pico-8 play session: mixed d-pad (fixed 12-tick cycle)

[t = 1 s] mixed d-pad (1.2s cycle ×~1): → ← ↑ ↓ + 🅾/❎ taps, ~1s
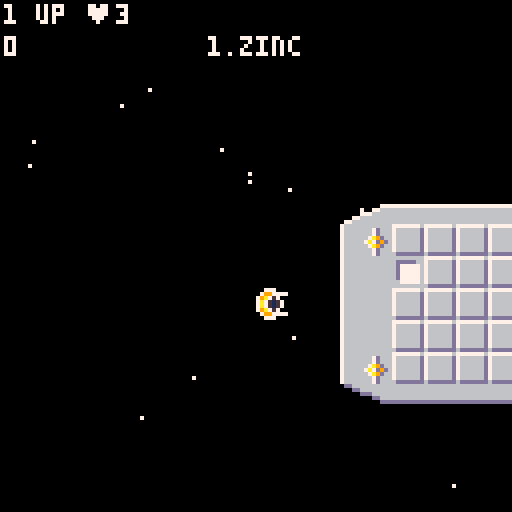
[t = 2 s] mixed d-pad (1.2s cycle ×~1): → ← ↑ ↓ + 🅾/❎ taps, ~2s
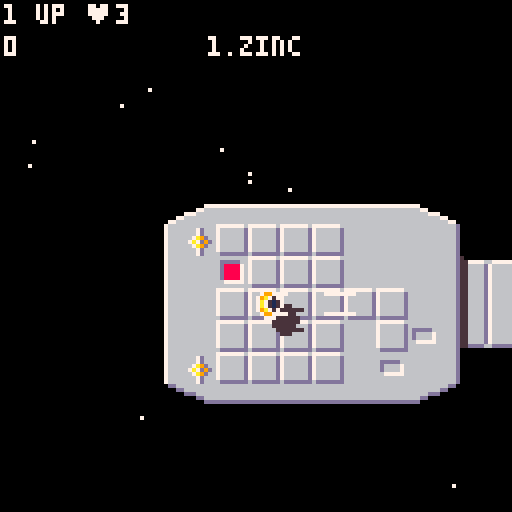
[t = 4 s] mixed d-pad (1.2s cycle ×~3): → ← ↑ ↓ + 🅾/❎ taps, ~4s
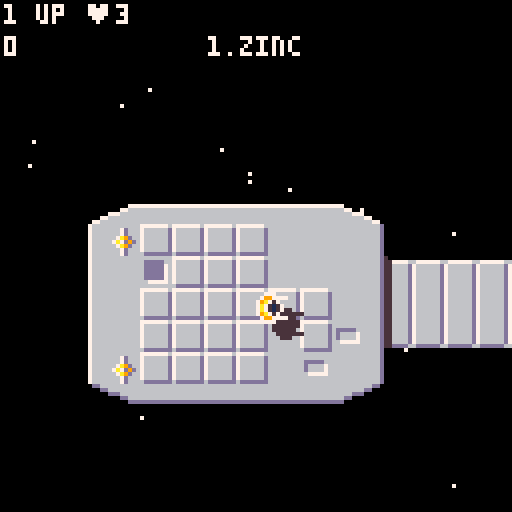
[t = 6 s] mixed d-pad (1.2s cycle ×~5): → ← ↑ ↓ + 🅾/❎ taps, ~6s
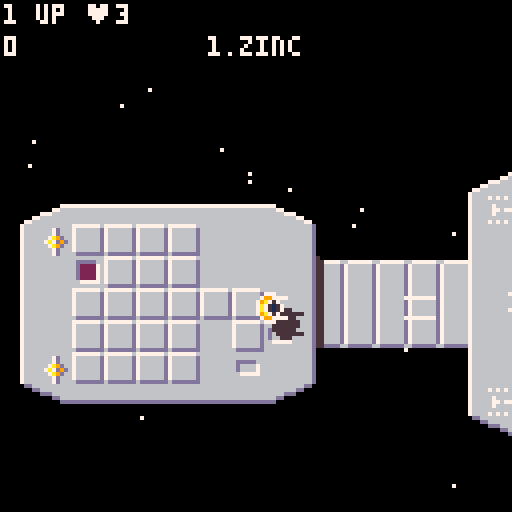
[t = 8 s] mixed d-pad (1.2s cycle ×~6): → ← ↑ ↓ + 🅾/❎ taps, ~8s
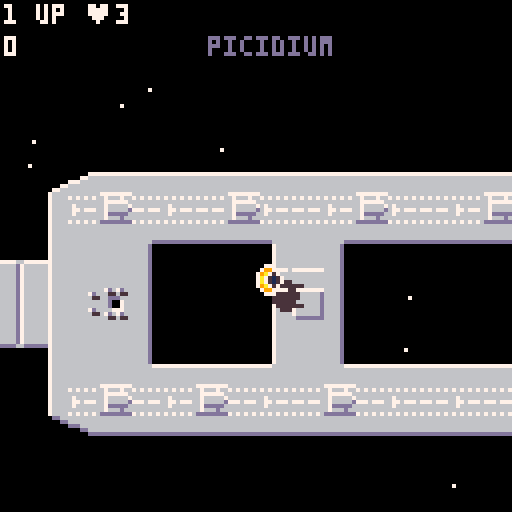

pico-8 cartridge
version 29
__lua__
dbg=false

--init

--todo: fix/setup points
-- some say.. 10 small surface
-- 25 large surface
-- 100 ship runway
-- 100-1000 fighter 
-- 100 wave ann bonus
-- 10,000 bonus manta

function _init()
	init_title()
	init_logo()
end

function init_title()
	init_manta()
	init_formations()
	init_fighters()
	init_levels()
	init_bullets()
	init_dreadnought()
	init_stars()

	cam_x=0
	title_drawn=false
	title_colrs={9,10,7}

	_update60=update_title
	_draw=draw_title
end

function init_ready()
	local t=time()
	roll_sp=1
	ready_time=t
	land_time=t
	fire_hold_time=t
	stop_time=t
	wave_time=t
	wave_wait=5
	wave_idx=1
	wave_fire_time=t
	wave_fire_wait=2
	num_runw_hits=0
	land_now=false
	fly_secs=30
	land_colr=6
	update_map(level)

	_update60=update_ready
	_draw=draw_ready
end

function init_bonus()
	medi_time=time()
	wave_idx=0
	
	_update60=update_bonus
	_draw=draw_bonus
end

function init_destroy_dreadnought()
	medi_time=time()
	wave_idx=0
	
	_update60=update_destroy_dreadnought
	_draw=draw_destroy_dreadnought
end

function init_game()
	reset_manta()

	_update60=update_game
	_draw=draw_game
end

function init_stars()
	stars={}
	for i=0,20 do
		local s={
			x=rnd(128),
			y=rnd(128)-20,
			c=7
		}
		add(stars,s)
	end
end

function init_manta()
	manta={
		sp=1,
		x=64,
		y=32,
		h=4,
		flp_h=false,
		flp_v=false,
		dx=2,
		dy=0,
		anim_time=time(),
		turning=false,
		destroyed=false,
		coll_y_min=0,
		coll_y_max=7,
		points=0,
		lives=3,
		fireballs={},
		landing
	}
	dx_inc=1
	dx_max=2
	sp_roll_90=10
	sp_level=1
	sp_turn_end=12
	init_fireballs(50,
		manta.fireballs)
end

function init_fireballs(c,fireballs)
	for i=1,c do
		add(fireballs,{
			x=0,y=0,dx=0,dy=0,
			r=0,c=7,active=false
		})
	end
end

function init_bullets()
	bullets={}
	sp_bullet=13
	sp_bullet_narw=14
	sp_bullet_roll=15
	sp_bullet_fighter=121
end

function init_dreadnought()
	map_end=2164
	flg_map_obstacle=0
	flg_map_runway=6
	flg_map_run_fi=7
	sp_damage=103
	sp_damage_sm=119
	sp_run_fi=87
	sp_thing=21	
	fast_time=time()
	medi_time=time()
	slow_time=time()
	beacon_colr=8
	explosions={}
	obstacles={}
	obstacles[sp_run_fi]={
		points=500,
		sp_dmg=sp_damage,
		sfx=1,
		fireball_r=4
	}
	obstacles[sp_thing]={
		points=25,
		sp_dmg=sp_damage_sm,
		sfx=2,
		fireball_r=3
	}		
end

function init_formations()
	forms={}
	forms[1]={
		xd={12,6,12,6,0},
		y={10,20,30,40,50},
		move=move_left	
	}
	forms[2]={
		xd={0,10,20,30,40},
		y={55,55,55,55,55},
		move=move_left_loop
	}
	forms[3]={
		xd={-28,-21,-14,-7,0},
		y={33,33,33,33,33},
		move=move_right_splt 
	}
	forms[4]={
		xd={0,-9,-18,-27,-36},
		y={25,28,32,35,38},
		move=move_right_zip
	}
	forms[5]={
		xd={0,-12,-24,0,0},
		y={23,23,23,-1,-1},
		move=move_right_down
	}
	forms[6]={
		xd={-20,-10,0,0,0},
		y={34,34,34,23,43},
		move=move_right
	} // t+90 shape
end

function init_fighters()
	fighters={}
	fighters[1]={
		sp=79, -- sphere thing
		right=true,
		form=1
	}
	fighters[2]={
		sp=95, -- donut
		right=true,
		form=2
	}
	fighters[3]={
		sp=125, --pincer thing
		right=false,
		form=3
	}			
	fighters[4]={
		sp=127, --twix
		flp=true,
		right=false,
		form=4
	}		
	fighters[5]={
		sp=78, --arrow
		fast=true,
		flp=false,
		right=false,
		form=5 --middle then diag
	}	
	fighters[6]={
		sp=111, --h thing
		flp=false,
		right=false,
		form=6 --middle t
	}
	wave={
		locns={}
	}
end

function init_levels()
	level=1
	levels={}
	levels[1]={ name="zinc",
		fighters={1,2,3,4,5,6,2,1,5},
		min_runw_hits=12,
		colr_space=0,
		colr_manta=10,
		colr_manta2=9,
		colr_main=6,
		colr_shad=13 }
	levels[2]={ name="lead",
		fighters={1,2,3,4,5,6,2,1,5},
		min_runw_hits=14,
		colr_space=1,
		colr_manta=0x08,
		colr_manta2=0x88,
		colr_main=5,
		colr_shad=0x85 }
	levels[3]={ name="copper",
		fighters={1,2,3,4,5,6,2,1,5},
		min_runw_hits=12,
		colr_space=0,
		colr_manta=11,
		colr_manta2=0x8b,
		colr_main=4,
		colr_shad=0x84 }
	levels[4]={ name="silver",
		--fighters={1,2,3,4,5,6,2,1,5},
		fighters={4},
		min_runw_hits=12,
		colr_space=0,
		colr_manta=12,
		colr_manta2=0x8c,
		colr_main=6,
		colr_shad=13 }
	levels[5]={ name="iron",
		fighters={1,2,3,4,5,6,2,1,5},
		min_runw_hits=12,
		colr_space=0,
		colr_manta=12,
		colr_manta2=0x8c,
		colr_main=0x8b,
		colr_shad=3 }
	levels[6]={ name="gold",
		fighters={1,2,3,4,5,6,2,1,5},
		min_runw_hits=12,
		colr_space=0,
		colr_manta=6,
		colr_manta2=0x86,
		colr_main=9,
		colr_shad=0x89 }
	levels[7]={ name="platinum",
		fighters={1,2,3,4,5,6,2,1,5},
		min_runw_hits=12,
		colr_space=3,
		colr_manta=0x8e,
		colr_manta2=8,
		colr_main=13,
		colr_shad=0x8d}
	levels[8]={ name="tungsten",
		fighters={1,2,3,4,5,6,2,1,5},
		min_runw_hits=12,
		colr_space=0x084,
		colr_manta=12,
		colr_manta2=0x8c,
		colr_main=5,
		colr_shad=0x85 }
	levels[9]={ name="iridon",
		fighters={1,2,3,4,5,6,2,1,5},
		min_runw_hits=12,
		colr_space=0,
		colr_manta=11,
		colr_manta2=0x8b,
		colr_main=12,
		colr_shad=0x8c }
	levels[10]={ name="kallisto",
		fighters={1,2,3,4,5,6,2,1,5},
		min_runw_hits=12,
		colr_space=2,
		colr_manta=14,
		colr_manta2=0x8e,
		colr_main=6,
		colr_shad=13 }
	levels[11]={ name="tri-alloy",
		fighters={1,2,3,4,5,6,2,1,5},
		min_runw_hits=12,
		colr_space=0,
		colr_manta=11,
		colr_manta2=0x8b,
		colr_main=4,
		colr_shad=0x84 }
	levels[12]={ name="quadmium",
		fighters={1,2,3,4,5,6,2,1,5},
		min_runw_hits=12,	
		colr_space=0,
		colr_manta=6,
		colr_manta2=0x86,
		colr_main=12,
		colr_shad=1 }
	levels[13]={ name="ergonite",
		fighters={1,2,3,4,5,6,2,1,5},
		min_runw_hits=12,
		colr_space=1,
		colr_manta=0x8e,
		colr_manta2=8,
		colr_main=5,
		colr_shad=0x85 }
	levels[14]={ name="galactium",
		fighters={1,2,3,4,5,6,2,1,5},
		min_runw_hits=12,
		colr_space=0,
		colr_manta=11,
		colr_manta2=0x8b,
		colr_main=13,
		colr_shad=0x8d }
	levels[14]={ name="picidium",
		fighters={1,2,3,4,5,6,2,1,5},
		min_runw_hits=12,
		colr_space=0,
		colr_manta=10,
		colr_manta2=0x8a,
		colr_main=0x8e,
		colr_shad=8 }
end
-->8
--update

function update_title()
	if btnp(❎) then
		default_colrs()
		init_ready()
	end	
	if dbg and btnp(4) then
		level+=1
		if level==15 then
			level=1
		end
	end
end

function update_ready()
	if level==15 then
		level=1
	end
	if time()-ready_time>3
		or btnp(❎) then 
		if (manta.lives>0) then 
	
			--todo: warp to dreadnought
			init_game()
		else 
			init_title()
		end
	else
		animate_manta_roll(true)
	end
end

function update_bonus()
	if time()-medi_time>1.2
		or btnp(4)
		or btnp(❎) then
		medi_time=time()
		wave_idx+=1
	end
	if wave_idx==7 then
		init_destroy_dreadnought()	
	end
end

function update_game()
	update_manta()
	update_cam()
	animate_manta()
	update_bullets()
	update_explosions()
	update_dreadnought()
	update_fighters()
end

function update_manta()
	update_fireballs(manta.fireballs)
	
	if manta.destroyed then
		if time()-destroy_time>2.5 then
			init_ready()
		end
		return
	end
	
	if manta.landing 
		and manta.h==0 then
		level+=1
		init_bonus()
	end
	
	if not manta.turning 
		and not manta.landing then
		if btnp(⬅️) then 
			manta_acc(-1)
		end
		if btnp(➡️) then
			manta_acc(1)
		end
	end	

	if hit_map_flg(manta,
		flg_map_obstacle) then
		destroy_manta()
	else
		manta.x+=manta.dx
	end
			
	if btn(⬇️)	and manta.y<62 then
		manta.y+=1
	end
	if btn(⬆️)	and manta.y>2 then
		manta.y-=1
	end

	local is_rolled=manta.sp==sp_roll_90
	
	if not btn(❎) then
		fire_hold_time=time()
	elseif time()-fire_hold_time>.25 then
		if btnp(⬆️) then
			if m and manta.flp_v then
				roll_manta_back()
			else
				roll_manta(false)
			end
		elseif btnp(⬇️) then
			if is_rolled and not manta.flp_v then
				roll_manta_back()
			else
				roll_manta(true)
			end
		end
	end
	
	if btnp(❎) then
		fire_bullet()
	end
	
	local too_far_left=manta.x<1
	if too_far_left then
		manta.dx=dx_inc
		manta.turning=true
	else
		local too_far_right=manta.x>map_end-manta.x
		if too_far_right then
			manta.dx=-dx_inc
			manta.turning=true
		end
	end
	
	if is_rolled then
		manta.coll_y_min=2
		manta.coll_y_max=5
	else
		manta.coll_y_min=0
		manta.coll_y_max=7
	end	
	
	if not is_rolled
		and not manta.turning
		and land_now
		and manta.dx>0
		and hit_map_flg(manta,
		flg_map_runway) then
		manta.flp_h=false
		manta.dx=.25
		manta.landing=true
	end

end

function update_cam()
	if not manta.landing
		and not manta.destoryed then
  		cam_x=manta.x-64
  		camera(cam_x,-40)
 	end
end

function update_bullets()
	foreach(bullets, function(bullet)
		
		if bullet.sp==sp_bullet_fighter
			and (bullet.x>=manta.x
 			and bullet.x<=manta.x+16)
			and (bullet.y>=manta.y
				and bullet.y<=manta.y+8) 
			then
				destroy_manta()
				del(bullets,bullet)
				return
		end
		
		local hit_fi=false
		local hit_obs=hit_map_flg(
			bullet,flg_map_run_fi)
		if hit_obs then
			del(bullets,bullet)
				destroy_obstacle(hit_obs)
			else 
				hit_fi=hit_fighter(bullet)
			if hit_fi then
				del(bullets,bullet)
					destroy_fighter(hit_fi)
				end 
			end		
		if not hit_obs 
			and not hit_fi then
			bullet.move(bullet)
			local abs_x=bullet.x-cam_x
			local is_off_scr = 
			abs_x<0 or abs_x>128
			if is_off_scr then
				del(bullets,bullet)
			end
		end

	end)	
end

function update_explosions()
	foreach(explosions, function(e)
		local burning=update_fireballs(e.fireballs)
		if not burning then
			del(explosions,e)
		end
	end)
end
	
function update_fireballs(
	fireballs)
	local burning=false
	foreach(fireballs, function(f)
		if f.active then
			burning=true
			f.x+=f.dx/f.mass
			f.y+=f.dy/f.mass
			f.r-=.2
			if f.c~=5 then
				f.c+=1
			end
			if f.c==11 then
				f.c=7
			end
			if f.r<.1 then
				f.active=false
			elseif f.r<3 then
				f.c=5
			end
		end
	end)
	return burning
end

function update_dreadnought()
	local min_fighters_hit=
		num_runw_hits>
		levels[level].min_runw_hits
	if min_fighters_hit
		and time()-land_time>fly_secs then
		land_now=true
	end
	if time()-fast_time>.08 then
		pal(11,rnd(16))
		fast_time=time()
	end
	if time()-medi_time>.45 then
		poke(0x5f1f,beacon_colr)
		if beacon_colr==8then
			beacon_colr=0x88
		else
			beacon_colr=8
		end
		if land_now then
			if land_colr==0 then
				land_colr=7
			else
				land_colr=0
			end
		end
		medi_time=time()
	end
end

function update_fighters()
	if	not landed 
		and #wave.locns==0
		and time()-wave_time>wave_wait 
		then
			wave_time=time()
			wave_wait=3+rnd(6)
			launch_wave()
	end

	local form=forms[wave.form]
	foreach(wave.locns, 
		function(l)
			form.move(l)
			local fighter_offscreen=
				(wave.right and l.x<cam_x-16)
				or (not wave.right and l.x>cam_x+144) 
			if fighter_offscreen then
				del(wave.locns,l)
			end
	end)
	
		-- fire stuff maybe
	if #wave.locns>1 
		and time()-wave_fire_time>
			wave_fire_wait 
		then
			wave_fire_time=time()
			wave_fire_wait=rnd(25)/10
			local i=flr(rnd(#wave.locns))+1
			local l=wave.locns[i]
			local b=new_bullet(l,
					sp_bullet_fighter)
					b.dx*=.6
			add(bullets,b)				
	end

end

function update_destroy_dreadnought()
	if time()-medi_time>1.2
		or btnp(4)
		or btnp(❎) then
		medi_time=time()
		wave_idx+=1
	end
	if wave_idx==3 then
		init_ready()
	end	
end
-->8
--draw

function draw_title()
	if not title_drawn then
		cls()
		camera(0,0)	
		default_colrs()
		local tx="kp73"
		outline(tx,64-#tx*2,41,5,6)
		tx="a pico-8 tribute"
		outline(tx,64-#tx*2,10,5,6)
		tx="to the original 1986 c-64"			
		outline(tx,64-#tx*2,18,5,6)
		tx="uridium"			
		outline(tx,64-#tx*2,26,5,6)			
		tx="press ❎"
		outline(tx,64-#tx*2,107,5,9)
		draw_logo(7)
		title_drawn=true
	end
	
	if time()-fast_time>.085 then
		fast_time=time()
		pal(9,title_colrs[1],1)
		pal(10,title_colrs[2],1)		
		pal(7,title_colrs[3],1)
		add(title_colrs,title_colrs[1])
		deli(title_colrs,1)
	end
	
	if dbg then
		rectfill(0,-0,128,8,0)
		print("🅾️ change start level "..level,0,0,7)
	end
end

function draw_ready()
	cls()
	camera(0,0)
	local tx="player 1"
	outline(tx,64-#tx*2,44,7,9,4)
	if (manta.lives>0) then
		tx="game on!"
		print(tx,64-#tx*2,57,7,9)
		tx=manta.lives.."    left"
		outline(tx,64-#tx*2,68,7,9,4)
		spr(manta.sp,54,67,1,1,manta.flp)
	else
		tx="game over!"
		print(tx,64-#tx*2,56,7)
	end
end

function draw_game()
	cls()

	--shadow colr
	poke(0x5f15,0x85)

	--manta colr
	poke(0x5f1a,levels[level].colr_manta)
	poke(0x5f19,levels[level].colr_manta2)

	--dreadnought colr
	poke(0x5f16,levels[level].colr_main)
	poke(0x5f1d,levels[level].colr_shad)
	
	draw_stars()
	draw_dreadnought()
	draw_stars_bodge()
	draw_bullets()
	draw_explosions()		
	draw_manta()
	draw_fighters()
	draw_hud()
end

function draw_hud()
	if dbg then
		print("cpu "..stat(1)*100,cam_x+41,-39,2)
		print("fps "..stat(7),cam_x+90,-32,2)
		print("deb "..manta.x,cam_x+90,-40,2)
	end
	print("1 up ♥"..manta.lives,cam_x+1,-39,7)
	print(manta.points,cam_x+1,-31,7)
	if land_now then
		print("land now!",cam_x+53,-31,land_colr)
	else
		if time()-slow_time>3 then
			if time()-slow_time>6 then
				slow_time=time()
 		end
 		print("picidium",cam_x+52,-31,13)
 	else
 		print(level.."."..levels[level].name,
 			cam_x+52,-31,7)
		end
	end
end

function draw_stars()
	rectfill(-64,-20,2048,100,
		levels[level].colr_space)
	foreach(stars, function(s)
		pset(cam_x+s.x,s.y,s.c)
	end)
end

function draw_stars_bodge()
	foreach(stars, function(s)
		if s.y>=70 then
			pset(cam_x+s.x,s.y,s.c)
		end
	end)
end

function draw_dreadnought()	
	map(0,0)	
	rectfill(-64,70,2048,90,
		levels[level].colr_space)
end

function draw_manta()
	if not manta.destroyed then
		spr_shad(manta.h,
			manta.sp,
			manta.x,manta.y,
			1,1,
			manta.flp_h,
			manta.flp_v,
			5)
	end
	draw_fireballs(manta.fireballs)
end

function draw_bullets()
	foreach(bullets, function(b)
		spr(b.sp,b.x,b.y,
			1,1,false,manta.flp_v)
	end)
end

function draw_explosions()
	foreach(explosions, 
		function(e)
			draw_fireballs(e.fireballs)
	end)
end

function draw_fireballs(
	fireballs)
	foreach(fireballs, 
		function(f)
			if f.active then
				circfill(f.x,f.y,f.r,f.c)
 		end
	end)
end

function draw_fighters()
	local i=1
	foreach(wave.locns, 
		function(l)
			spr(wave.sp,l.x,l.y,
				1,1,wave.flp)
--			spr_shad(5,wave.sp,
--				l.x,
--				l.y,
--				1,1,
--				wave.flp,
--				false,
--				13
--				)
		i+=i
	end)		
end

function draw_bonus()
	local tx="destruction sequence primed!"
	if wave_idx==1 then
		default_colrs()
		camera(0,0)
		cls()
	else
		draw_hud()
		if wave_idx==2 then
			outline(tx,64-#tx*2,30,7,8,4)
		elseif wave_idx==3 then
			tx="formation annihilation bonus:"
			outline(tx,64-#tx*2,44,7,8,4)
		elseif wave_idx==4 then
			--todo: wave bonus points
			tx="0".." x 00 = 0000";
			print(tx,64-#tx*2,58,7,8,4)
		elseif wave_idx==5 then
			tx="ship destruct bonus:"
			outline(tx,64-#tx*2,72,7,8,4)
		elseif wave_idx==6 then
			--todo: ship bonus points
			tx="0".." x 00 = 0000";
			print(tx,64-#tx*2,86,7,8,4)
		end
	end
end

function draw_destroy_dreadnought()
end

function spr_shad(depth,sp,
	x,y,w,h,fh,fv,colr)
	local shad_x=x+depth
	local shad_y=y+depth
	local sheet_start_x=flr(sp%16)*8
	local sheet_start_y=flr(sp/16)*8
	local colr_space=levels[level].colr_space
	for vert=0,7 do
		local sheet_y=sheet_start_y
		if fv then
			sheet_y+=7-vert
		else
		sheet_y+=vert
		end

		for horiz=0,7 do
			local sheet_x=sheet_start_x
			if fh then
				sheet_x+=7-horiz
			else
				sheet_x+=horiz
			end
			s=sget(sheet_x,sheet_y)
			if s~=0 then
				local p=pget(shad_x+horiz,shad_y+vert)
				if p~=colr_space then			
					pset(shad_x+horiz,
					shad_y+vert,colr)
				end
			end				
		end	
	end
	spr(sp,x,y,w,h,fh,fv)
end

function default_colrs()
	--default colrs
	for i=0x01,0x0f do
		poke(0x5f00+i,i)
		pal(i,i,1)
	end
end
-->8
--animate

function animate_manta()
	if manta.turning then
		if manta.sp>=sp_turn_end then 
			manta.sp=sp_level
			manta.turning=false
			manta.flp_h=manta.dx<1 		
		elseif time()-manta.anim_time>.04 then
			manta.anim_time=time()
			manta.sp+=1
		end
	end
	if manta.landing
		and manta.h>0
		and time()-stop_time>.3 then
		manta.h-=.5
		stop_time=time()
	end
end

function animate_manta_roll(right)
	if time()-manta.anim_time>.05 then
		manta.anim_time=time()
		if manta.sp==1 then
			manta.flp=right
			manta.sp=12
		else
			manta.sp-=1
			if manta.sp==6 then
				manta.sp=1
				manta.flp=not right
			end
		end
	end
end

function explode(obj,r)
foreach(obj.fireballs, 
	function(f)
		if not f.active then
			f.active=true
			f.x=obj.x
			f.y=obj.y+1			
			f.dx=-.5+rnd(1)
			f.dy=-.5+rnd(1)
			f.mass=.5+rnd(1)
			f.r=.5+rnd(r)
			f.c=6
		end
	end)
end

-->8
--func

function reset_manta()
	manta.sp=1
	manta.x=0
	manta.y=32
	manta.h=4
	manta.flp_h=false
	manta.flp_v=false
	manta.dx=1
	manta.dy=0
	manta.turning=false
	manta.destroyed=false
	manta.landing=false
end

function update_map(level)
	local adr=0x2400
	if (level>5) then
		adr=0x1000
		level-=6
	end
	adr+=0x0200*level
	px9_mdecomp(0,0,adr,mget,mset)
end

function new_bullet(orig, sp)
	local aim_right=orig.dx>0
	local bullet={
		x=orig.x,
		y=orig.y,
		sp=sp,
		dx=dx_max*2,
		coll_y_min=1,
		coll_y_max=6,
		move=function(this)
			this.x+=this.dx
		end
	}
	if not aim_right then
		bullet.dx*=-1
		bullet.x-=5
	else
		bullet.x+=5
	end
	if sp==sp_bullet_narw then
		bullet.coll_y_min=2
		bullet.coll_y_max=5
	elseif sp==sp_bullet_roll then
		bullet.coll_y_min=5
		bullet.coll_y_max=5
	end
	return bullet
end

function destroy_manta()
	sfx(0)
	manta.destroyed=true
	explode(manta,12)
	local dx=0.2
	if manta.dx<1 then
		dx*=-1
	end
	manta.dx=dx
	manta.lives-=1
	destroy_time=time()
end

function destroy_obstacle(hit)
	local obst=obstacles[hit.sp]
	local e={
		x=hit.mx*8,
		y=hit.my*8,
		fireballs={}
	}
	init_fireballs(50,
		e.fireballs)
	add(explosions,e)
	explode(e,obst.fireball_r)
	manta.points+=obst.points
	if obst.points>25 then
		num_runw_hits+=1	
	end
	sfx(obst.sfx)
	mset(hit.mx,hit.my,obst.sp_dmg)
end

function destroy_fighter(hit_fi)
	local e={
		x=hit_fi.x+4,
		y=hit_fi.y+4,
		fireballs={}
	}
	init_fireballs(50,
		e.fireballs)
	add(explosions,e)
	explode(e,5)
	manta.points+=1000
	sfx(1)
	del(wave.locns,hit_fi)
end

function fire_bullet()
	local sp=sp_bullet
	if manta.sp==8
		or manta.sp==9
		or manta.sp==11
		or manta.sp==12 then
		sp=sp_bullet_narw
	elseif manta.sp==sp_roll_90 then
		sp=sp_bullet_roll
	end
	sfx(3)
	add(bullets,new_bullet(manta,sp))
end

function manta_acc(k)
	local dx=manta.dx+(k*dx_inc)
	if abs(dx)>dx_max then
		return
	end
	if dx==0 then
		dx=k*dx_inc
		manta.turning=true
	end
	manta.dx=dx
end

--todo: some roll animation
function roll_manta(flp_v)
	if manta.sp==sp_90_roll then 
		manta.sp=sp_level
	else
		manta.sp=sp_roll_90
	end
	manta.flp_v=flp_v
	manta.flp_h=manta.dx>0
end

function roll_manta_back() 
	manta.sp=sp_level
	manta.flp_h=manta.dx<0
end

function launch_wave()
	sfx(4,2)
	local lf=levels[level].fighters
	wave=fighters[lf[wave_idx]]
	wave.locns={}
	local x=manta.x-64-16
	if wave.right then
		x=manta.x+64
	end
	dx=1
	if wave.right then
		dx=-1
	end
	local form=forms[wave.form]
	for i=1,5 do
		local y=form.y[i]
		if y~=-1 then
			add(wave.locns,{
				i=i,
				x=x+form.xd[i],
				y=y,
				dx=dx
			})
		end
	end

	--move to next wave
	wave_idx+=1
	if wave_idx>
		#lf then
		wave_idx=1
	end
	
end

--todo: replace these hacks with something more elegant

function move_left(l)
	local ldx=1
	if manta.dx<0 then
		ldx=dx_max
	end
	l.x-=ldx
end

function move_right(l)
	local ldx=1
	if manta.dx>0 then
		ldx=dx_max
	end
	l.x+=ldx
end

function move_left_loop(l)
	ldx=1
	if manta.dx<0 then
		ldx=dx_max
	end
	--todo: make this a loop/circle
	if manta.x+16>l.x then
		local a=manta.x-l.x/100
		l.y+=sin(a)
	end
	l.x-=ldx
end

function move_right_down(l)
	local ldx=1
	if manta.dx>0 then
		ldx=dx_max
	end
	l.x+=ldx
	if l.x>manta.x-16 then
		l.y+=1
	end
end

function move_right_splt(l)
	local ldx=1
	if manta.dx>0 then
		ldx=dx_max
	end
	l.x+=ldx
	local d=manta.x-l.x
	if d<50 then
		if l.i%2==0 then
			if l.y<45 then 
				l.y+=.5
			end
		elseif l.y>22 then
			l.y-=.5
		end
	end
end

function move_right_zip(l)
	local ldx=1
	if manta.dx>0 then
		ldx=dx_max
	end
	l.x+=ldx
	local d=manta.x-l.x
	if d<50 then
		if l.i%2~=0 then
			if l.y>25 then
				l.y-=.5
			end
		else
			if l.y<35 then
				l.y+=.5
			end		end
	end
end
-->8
--coll

function hit_map_flg(obj,flg)
	if obj.sp==sp_bullet_fighter then
		return
	end
	for coll_y=
		obj.y+obj.coll_y_min,
		obj.y+obj.coll_y_max do	
		if manta.flp_v 
			and obj.sp==sp_bullet_roll then
			coll_y-=3
		end
		local cx=obj.x
		local mx=cx/8
		local my=coll_y/8
		local sp=mget(mx,my)
		if fget(sp,flg) then
			return {
				sp=sp,
				mx=mx,
				my=my
			}
		end
	end
end

function hit_fighter(obj)
	if obj.sp==sp_bullet_fighter then
		return
	end
	for i=1,#wave.locns do
		local l=wave.locns[i]	
		for coll_y=
			obj.y+obj.coll_y_min,
			obj.y+obj.coll_y_max do	
			if manta.flp_v 
				and obj.sp==sp_bullet_roll then
				coll_y-=3
			end		
			if obj.x>=l.x
				and obj.x<=l.x+7
				and coll_y>=l.y
				and coll_y<=l.y+7 then
				return l
			end			
		end	
	end
end


-->8
-- 3rd party

function outline(s,x,y,c1,c2)
	for i=0,2 do
		for j=0,2 do
			if not(i==1 and j==1) then
				print(s,x+i,y+j,c1)
			end
		end
	end
	print(s,x+1,y+1,c2)
end

function init_logo()
	--g=encoded logo, ns=encoded shadow
	g,ns={},"```う``らc``う``````````テ``オg``テ```````テト○をスト➡️すトoをh`bc`c`トトかをチト⧗をト○を|`せoらg`テトかテチトカんトかテ|`せ○オg`らc▤うう`らc`スう|`せトチg`きc…`|````オ`|`せク○g`きc…`|``き`オ`|`せこgg`きc▤`|``らaオ`|`せccg`きトかx|`きりaオx|`せc`g`きトかう|`られaオう|`せc`g`きト○う|`られaオう|`せc`g`きc`う|`られaオう|`せc`g`きc`うう`られaスううきせc`g`きc`うチトりれトかうストこc`g`きc`うチトれれト○うストこc`g`きc`うストりこトoうオトくc`g`きc`う``らc``う``きc`g``a`う``らc``う``きc`g````う``らc``う``きc`g````お``オg``テ``らc`g`テトトかストトトトトトトトトc`b`トトトかチトトトトトトトトトc```テトト○ストトトトトトトトトa```"
	--width,height
	w,h=126,24

	--colr gradient 0123456789:;<=>? == colrs 0-15 
	col="9:79:79:79:79:79:79:79:7"
	--colr gradient height 
	cbl=1
	--shadow colr
	scol=5
	sdx,sdy=1,1

	for n=0,3023 do
		if ord(ns,n\7+1)-96&2^(n%7)>0 then
			g[n]=ord(col,n\w\cbl+1) --logo body
			g[n+w*sdy+sdx]=scol --shadow
		end
	end
end

function draw_logo()
	local sx,sy=9,55

	--draw logo and shadow
	for n=0,3275 do
		if(g[n])pset(n%w+sx,n\w+sy,g[n])
	end
end

-- px9 decompress, memory-only
-- 273 tokens

function px9_mdecomp
(
	x0,y0, -- where to draw to
	src,   -- compressed data
	vget,  -- read fn (x,y)
	vset   -- write fn (x,y,v)
)
	local function vlist_val(l, val)
		-- find position
		for i=1,#l do
			if l[i]==val then
				for j=i,2,-1 do
					l[j]=l[j-1]
				end
				l[1] = val
				return i
			end
		end
	end

	-- bit cache is between 16 and 
	-- 31 bits long with the next
	-- bit always aligned to the
	-- lsb of the fractional part
	local cache,cache_bits=0,0
	local function getval(bits)
		if cache_bits<16 then
			-- cache next 16 bits
			cache+=%src>>>16-cache_bits
			cache_bits+=16
			src+=2
		end
		-- clip out the bits we want
		-- and shift to integer bits
		local val=cache<<32-bits>>>16-bits
		-- now shift those bits out
		-- of the cache
		cache=cache>>>bits
		cache_bits-=bits
		return val
	end

	-- get number plus n
	local function gnp(n)
		local bits=0
		repeat
			bits+=1
			local vv=getval(bits)
			n+=vv
		until vv<(1<<bits)-1
		return n
	end

	-- header
	local 
		w,h_1,      -- w,h-1
		eb,el,pr,
		x,y,
		splen,
		predict
		=
		gnp"1",gnp"0",
		gnp"1",{},{},
		0,0,
		0
		--,nil

	for i=1,gnp"1" do
		add(el,getval(eb))
	end
	for y=y0,y0+h_1 do
		for x=x0,x0+w-1 do
			splen-=1

			if(splen<1) then
				splen,predict=gnp"1",not predict
			end

			local a=y>y0 and vget(x,y-1) or 0

			-- create vlist if needed
			local l=pr[a]
			if not l then
				l={}
				for e in all(el) do
					add(l,e)
				end
				pr[a]=l
			end

			-- grab index from stream
			-- iff predicted, always 1
			local v=l[predict and 1 or gnp"2"]

			-- update predictions
			vlist_val(l, v)
			vlist_val(el, v)

			-- set
			vset(x,y,v)

			-- advance
			x+=1
			y+=x\w
			x%=w
		end
	end
end
__gfx__
00000000007770000007770000007000000070000007000000777000000777000000000000000000000000000000000000000000000000000000000000000000
00000000079977770079977000079a000000a00000a77000077aa7007777aa700007770000000000000000000000000000077700777777770000000000000000
0000000079a75700079a50000079a700000770000079170000099170007999177777aa700007777000000aa00007777077779970000000007777777700000000
000000007a75157007a51600007a5a000005a00000a77700007777700777777700799917777aaaa70007aaa077755a9700755a97000000000000000000000000
000000007a75157007a51600007a5a000005a00000a77700007777700777777700799917777aaaa7075aaaa777755a9700755a97000000000000000000000000
0000000079a75700079a50000079a700000770000079170000099170007999177777aa7000077770777777700007777077779970000000007777777777777777
00000000079977770079977000079a000000a00000a77000077aa7007777aa700007770000000000000000000000000000077700777777770000000000000000
00000000007770000007770000007000000070000007000000777000000777000000000000000000000000000000000000000000000000000000000000000000
0000000000000000000000000000000000000000666666666666d50000000000000766666666666667d67d666666666666666666666666666666666666666666
00000000000000000000000000000000000000006667d6666666d557777667777777666676767676665565566666666666666666666666666666666666666666
00000000000000000000000000000000000000006667d6666666d556666d7666666766666666666666ddd6666666666666666666666666666666666666666666
0000000000000777777777777770000000000000667a9d666666d556666d7666666766666666666666dbb7666666666666666666666666666666666666666666
000000000007766666666666666770000000000067a7d9d66666d556666d7666666766667776777666dbb76666666dddddd66666666666666666666666666666
0000000077766666666666666666677700000000667a9d666666d556666d76666667666666666666666777666666d00000076666666666666666666666666666
00000077666666666666666666666666770000006667d6666666d556666d7666666766666666666667d67d666666d00000076666666666677777777776666666
00007766666666666666666666666666667700006667d6666666d556666d76666667666676767676665565566666d0000007666666666676666666666d666666
000766666666666677777776666666666666d000666666666666d556666d7666666766666666666666666666000766666666d00066666676666666766d566666
00076666666666667666666d666666666666d0006ddddd666666d556666d766666676666767676767d666666000766666666d00066666676666666766d566666
00076666666666667666666d6ddddd666666d0006dbbbb766666d556666d7666666766666666666665566666000766666666d00066666676666666766d566666
00076666666666667666666d6d6666766666d0006dbbbb766666d556666d7666666766666766666666666666000766666666d00066666676666666766d566666
00076666666666667666666d6d6666766666d0006dbbbb766666d556666d76666667666667767776666666660000dddddddd000066666676666666766d566666
00076666666666667666666d667777766666d0006dbbbb766666d556666d766666676666676666667d666666000000000000000066666676666666766d566666
00076666666666667666666d666666666666d000667777766666d556666d7666666766666666666665566666000000000000000066666676777777666d566666
00076666666666666ddddddd666666666666d000666666666666d556666d7666666766667676767666666666000000000000000066666676666666666d566666
0000dd6666666666666666666666666666dd0000666666666666d556666d766666676666666666666d5666666666d0000007666666666676666666666d566666
000000dd666666666666666666666666dd0000006dddddd76666d556666d766666676666666667d66d5666666666d000000766666666666dddddddddd5566666
00000000ddd666666666666666666ddd000000006ddddd776666d556666d766666676666666666556d5666666666d00000076666666666665555555555666666
00000000000dd66666666666666dd000000000006ddbbb776666d556666d766666676666666666666d5666666666677777766666666666666666666666666666
0000000000000dddddddddddddd00000000000006ddbbb776666d556666d766666676666666666666d5666666666666666666666666666666666666666666666
00000000000000000000000000000000000000006ddbbb776666d556666d766666676666666667d66d5666666666666666666666666666666666666666666666
00000000000000000000000000000000000000006d7777776666d55dddd66dddddd7666666666655667777776666666666666666666666666666666666666666
0000000000000000000000000000000000000000666666666666d000000000000007666666666666666666666666666666666666666666666666666666666666
6666d550000000000007666600000000666666666666666666666666566666666666666666666666666666666666666666666666666666667777000000777700
6666d55000000000066766660000000066666666666666667676767655667676666666666666666666666666666666666666666666666666aaaaa77007999970
6666d5500000000006676666000000006666666666666666666666665666666666666666666666666666666666666666666666666666666609999900779aa997
6666d550000000000667666600000000666666666666666667666666666566666666777777777777777766666666dddddddddddddddd666600aaaaaa99aa77a9
6666d550000000000667666600000000666666667d667d66677677766665567666676666666666666666d666666d7070707070707070766600aaaaaa77aa99a7
6666d6577707770777676666000000006666666665566556676666665665666666676666666666666666d666666dd0d0d0d0d0d0d0d0766609999900997aa779
6666d57d067d067d067766660000000067d67d6666666666666666665566666666676666666666666666d666666d070707070707070776667777a77009777790
6666d65777d777d777676666000000006655655666666666767676765666767666676666666666666666d666666d0d0d0d0d0d0d0d0d7666aaaa000000999900
6666d55ddd0ddd0ddd676666677766666f166f1600000000666666667777777766676666a700007a6666d666666d70707070707070707666aaaaaaaa00777700
6666d55000000000066766667696d55661666166777777776666666667666766666766660a7007a06666d666666dd0d0d0d0d0d0d0d076669a0009a007aaaaa0
6666757070707070767766667969d555665566550000000066666666677777766667666600a77a006666d666666d0707070707070707766609a09a007a9999a9
6666d15d0d0d0d0d0d6766667696d5556656665600000000666666666766666766676666009aa9006666d666666d0d0d0d0d0d0d0d0d7666077777707a9007a9
6666d55000000000066766667969d5556f166f1600000000666666666766666d66676666007997006666d666666d70707070707070707666099999907a9007a9
6666d65777077707776766667696d55561666166000000006666666667ddddd66667666607a00a706666d666666dd0d0d0d0d0d0d0d0766609a09a007a7777a9
6666d57d067d067d067766667969d55566556655777777776666666667666d66666766667a0000a76666d666666d070707070707070776669a0009a00aaaaa90
6666d65777077707776766666ddd6655665666560000000066666666dddddddd66676666000000006666d666666d0d0d0d0d0d0d0d0d7666aaaaaaaa00999900
6666d55ddd0ddd0ddd676666000000006666666600000000f16666666655656666676666666666666666d666666d70707070707070707666077777a077777770
6666d55000000000066766660000000066666666000000006dd666666505555666676666666666666666d666666dd0d0d0d0d0d0d0d0766609a999409a99a990
6666d55000000000066766660000000066666666777777771166655655d506d066676666666666666666d666666d0707070707070707766600a000000a90a900
6666d55000000000066766660000000066666666000000006dd666665d0d005666676666666666666666d666666d0d0d0d0d0d0d0d0d76667777777aaaaaaaaa
6666d5500000000006676666000000007d667d660000000011556556650656556666dddddddddddddddd666666667777777777777777666699a999949a99a944
6666d55000000000066766660000000065566556777777776dd5556665006d0566666666666666666666666666666666666666666666666600a000000a90a900
6666d0000000000000076666000000006666666600000000f166555656505556666666666666666666666666666666666666666666666666077777a077777770
6666d00000000000000766660000000066666666000000006dd66656666556666666666666666666666666666666666666666666666666660999994099999990
0000000000000000000766666666d0006666666600000000666665566666666666676666000000006666d666000000000000000009aaa9997777770000077770
0000000000000000000766666666d0006666666600000000666666666660565666676666000000006666d66600000000000000009aaa9000007aaa00777aaa70
0000000000000000000766666666d000666666660000000066666556665d056666676666000770006666d666000000000000000007d000000777770794949499
000077777777000000076666666667776666666600000000666666666500605677766666007aa900666667770000000000000000999999007aaaaa7a07aaaaa9
000766666666d0000000dddd6666666666666ddd00000000666666666650d56666666666007aa90066666666000000000000000007d000007aaaaa9a77777779
000766666666d00000000000666666666666d00077777777666666666665056666666666000990006666666600000000000000009aaa90000999990994949499
000766666666d00000000000666666666666d000000000006666666666650666666666660000000066666666000000000000000009aaa999007aa900007aaa90
000766666666d00000000000666666666666d0000000000066666666666666666666666600000000666666660000000000000000000000009999990000099990
ffffff07e5fff7900098842e0f905041a523b98de87e34a9a82575060585b3a17bcde69a5fa2243a252fa9ddee9fe769b0627b19170c161fc746a31a4366aade
68bd1fce4761c26ba91deb9cee6b7cebe6bdf67f6b429c17c1d7e9be83e8367c17c175f9c539debd1743bbea3eed17c1fe9fd9fedf3cf1df5ef96e7afb4fddf6
2efb76f3ef9416148f34a1dfe9f5ffdf95420c1efeef0f38df098cf0e8dfeff38bae92f3c9fceff0ffb8ff7cfbff39ffbc3dcff6edccfbfff11f3f3aff3cdff8
eff4ffbabde71fffaaff7584ef0ffcef76ff7bffd95fff7ff3ce1ff7cff5eff3ff7a4cff5fbcf2fb8df298cff6fffbbeff8ffdd267abef9eff9ff7dfffebf9cf
a19f3cf2e97cfafcef7e7ee41effed7e7306ffbffff30ffff00cdff4eff5f7c2f78ff7c17d57dfff58c97dfff70efff34cfff788ffff0fcefff48fff30222efb
4e75f743fffbfffdff03c3bfff71fff73efff74cf32cf19fff32fccfff39ff943bce5bfcfff59fcdd3ff71ff38ff1cff1e77ffff5efffc4ec447bac34eff57e9
f301e4eff39f142479114872fbd8eb9beaf92787c13fb9cffac57ca0161a1e49ff8ff90cf6f3d5ffff6efffecfbffefbfffdf7e28ffff3cf53fffd72ff3efffe
fd1e8cfff1afff741a1ffff8ceffff4effb701ec0b94e8eff0efdf7ffd8fff345000000000000000000000000000000000000000000000000000000000000000
ffffff07e5fff7900098842e0f905041a523b98de87e34a9a82575060585b3a17bcde69a5fa2243a252fa9ddee9fe769b0627b19170c161fc746a31a4366aade
68bd1fce4761c26ba91deb9cee6b7cebe6bdf67f6b429c17c1d7e9be83e8367c17c175f9c539debd1743bbea3eed17c1fe9fd9fedf3cf1df5ef96e7afb4fddf6
2efb76f3ef9416148f34a1dfe9f5ffdf95420c1efeef0f38df098cf0e8dfeff38bae92f3c9fceff0ffb8ff7cfbff39ffbc3dcff6edccfbfff11f3f3aff3cdff8
eff4ffbabde71fffaaff7584ef0ffcef76ff7bffd95fff7ff3ce1ff7cff5eff3ff7a4cff5fbcf2fb8df298cff6fffbbeff8ffdd267abef9eff9ff7dfffebf9cf
a19f3cf2e97cfafcef7e7ee41effed7e7306ffbffff30ffff00cdff4eff5f7c2f78ff7c17d57dfff58c97dfff70efff34cfff788ffff0fcefff48fff30222efb
4e75f743fffbfffdff03c3bfff71fff73efff74cf32cf19fff32fccfff39ff943bce5bfcfff59fcdd3ff71ff38ff1cff1e77ffff5efffc4ec447bac34eff57e9
f301e4eff39f142479114872fbd8eb9beaf92787c13fb9cffac57ca0161a1e49ff8ff90cf6f3d5ffff6efffecfbffefbfffdf7e28ffff3cf53fffd72ff3efffe
fd1e8cfff1afff741a1ffff8ceffff4effb701ec0b94e8eff0efdf7ffd8fff345000000000000000000000000000000000000000000000000000000000000000
ffffff07e5fff7900098842e0f905041a523b98de87e34a9a82575060585b3a17bcde69a5fa2243a252fa9ddee9fe769b0627b19170c161fc746a31a4366aade
68bd1fce4761c26ba91deb9cee6b7cebe6bdf67f6b429c17c1d7e9be83e8367c17c175f9c539debd1743bbea3eed17c1fe9fd9fedf3cf1df5ef96e7afb4fddf6
2efb76f3ef9416148f34a1dfe9f5ffdf95420c1efeef0f38df098cf0e8dfeff38bae92f3c9fceff0ffb8ff7cfbff39ffbc3dcff6edccfbfff11f3f3aff3cdff8
eff4ffbabde71fffaaff7584ef0ffcef76ff7bffd95fff7ff3ce1ff7cff5eff3ff7a4cff5fbcf2fb8df298cff6fffbbeff8ffdd267abef9eff9ff7dfffebf9cf
a19f3cf2e97cfafcef7e7ee41effed7e7306ffbffff30ffff00cdff4eff5f7c2f78ff7c17d57dfff58c97dfff70efff34cfff788ffff0fcefff48fff30222efb
4e75f743fffbfffdff03c3bfff71fff73efff74cf32cf19fff32fccfff39ff943bce5bfcfff59fcdd3ff71ff38ff1cff1e77ffff5efffc4ec447bac34eff57e9
f301e4eff39f142479114872fbd8eb9beaf92787c13fb9cffac57ca0161a1e49ff8ff90cf6f3d5ffff6efffecfbffefbfffdf7e28ffff3cf53fffd72ff3efffe
fd1e8cfff1afff741a1ffff8ceffff4effb701ec0b94e8eff0efdf7ffd8fff345000000000000000000000000000000000000000000000000000000000000000
ffffff07e5fff7900098842e0f905041a523b98de87e34a9a82575060585b3a17bcde69a5fa2243a252fa9ddee9fe769b0627b19170c161fc746a31a4366aade
68bd1fce4761c26ba91deb9cee6b7cebe6bdf67f6b429c17c1d7e9be83e8367c17c175f9c539debd1743bbea3eed17c1fe9fd9fedf3cf1df5ef96e7afb4fddf6
2efb76f3ef9416148f34a1dfe9f5ffdf95420c1efeef0f38df098cf0e8dfeff38bae92f3c9fceff0ffb8ff7cfbff39ffbc3dcff6edccfbfff11f3f3aff3cdff8
eff4ffbabde71fffaaff7584ef0ffcef76ff7bffd95fff7ff3ce1ff7cff5eff3ff7a4cff5fbcf2fb8df298cff6fffbbeff8ffdd267abef9eff9ff7dfffebf9cf
a19f3cf2e97cfafcef7e7ee41effed7e7306ffbffff30ffff00cdff4eff5f7c2f78ff7c17d57dfff58c97dfff70efff34cfff788ffff0fcefff48fff30222efb
4e75f743fffbfffdff03c3bfff71fff73efff74cf32cf19fff32fccfff39ff943bce5bfcfff59fcdd3ff71ff38ff1cff1e77ffff5efffc4ec447bac34eff57e9
f301e4eff39f142479114872fbd8eb9beaf92787c13fb9cffac57ca0161a1e49ff8ff90cf6f3d5ffff6efffecfbffefbfffdf7e28ffff3cf53fffd72ff3efffe
fd1e8cfff1afff741a1ffff8ceffff4effb701ec0b94e8eff0efdf7ffd8fff345000000000000000000000000000000000000000000000000000000000000000
ffffff07e5fff7900098842e0f905041a523b98de87e34a9a82575060585b3a17bcde69a5fa2243a252fa9ddee9fe769b0627b19170c161fc746a31a4366aade
68bd1fce4761c26ba91deb9cee6b7cebe6bdf67f6b429c17c1d7e9be83e8367c17c175f9c539debd1743bbea3eed17c1fe9fd9fedf3cf1df5ef96e7afb4fddf6
2efb76f3ef9416148f34a1dfe9f5ffdf95420c1efeef0f38df098cf0e8dfeff38bae92f3c9fceff0ffb8ff7cfbff39ffbc3dcff6edccfbfff11f3f3aff3cdff8
eff4ffbabde71fffaaff7584ef0ffcef76ff7bffd95fff7ff3ce1ff7cff5eff3ff7a4cff5fbcf2fb8df298cff6fffbbeff8ffdd267abef9eff9ff7dfffebf9cf
a19f3cf2e97cfafcef7e7ee41effed7e7306ffbffff30ffff00cdff4eff5f7c2f78ff7c17d57dfff58c97dfff70efff34cfff788ffff0fcefff48fff30222efb
4e75f743fffbfffdff03c3bfff71fff73efff74cf32cf19fff32fccfff39ff943bce5bfcfff59fcdd3ff71ff38ff1cff1e77ffff5efffc4ec447bac34eff57e9
f301e4eff39f142479114872fbd8eb9beaf92787c13fb9cffac57ca0161a1e49ff8ff90cf6f3d5ffff6efffecfbffefbfffdf7e28ffff3cf53fffd72ff3efffe
fd1e8cfff1afff741a1ffff8ceffff4effb701ec0b94e8eff0efdf7ffd8fff345000000000000000000000000000000000000000000000000000000000000000
ffffff07e5fff7900098842e0f905041a523b98de87e34a9a82575060585b3a17bcde69a5fa2243a252fa9ddee9fe769b0627b19170c161fc746a31a4366aade
68bd1fce4761c26ba91deb9cee6b7cebe6bdf67f6b429c17c1d7e9be83e8367c17c175f9c539debd1743bbea3eed17c1fe9fd9fedf3cf1df5ef96e7afb4fddf6
2efb76f3ef9416148f34a1dfe9f5ffdf95420c1efeef0f38df098cf0e8dfeff38bae92f3c9fceff0ffb8ff7cfbff39ffbc3dcff6edccfbfff11f3f3aff3cdff8
eff4ffbabde71fffaaff7584ef0ffcef76ff7bffd95fff7ff3ce1ff7cff5eff3ff7a4cff5fbcf2fb8df298cff6fffbbeff8ffdd267abef9eff9ff7dfffebf9cf
a19f3cf2e97cfafcef7e7ee41effed7e7306ffbffff30ffff00cdff4eff5f7c2f78ff7c17d57dfff58c97dfff70efff34cfff788ffff0fcefff48fff30222efb
4e75f743fffbfffdff03c3bfff71fff73efff74cf32cf19fff32fccfff39ff943bce5bfcfff59fcdd3ff71ff38ff1cff1e77ffff5efffc4ec447bac34eff57e9
f301e4eff39f142479114872fbd8eb9beaf92787c13fb9cffac57ca0161a1e49ff8ff90cf6f3d5ffff6efffecfbffefbfffdf7e28ffff3cf53fffd72ff3efffe
fd1e8cfff1afff741a1ffff8ceffff4effb701ec0b94e8eff0efdf7ffd8fff345000000000000000000000000000000000000000000000000000000000000000
ffffff07e5fff7900098842e0f905041a523b98de87e34a9a82575060585b3a17bcde69a5fa2243a252fa9ddee9fe769b0627b19170c161fc746a31a4366aade
68bd1fce4761c26ba91deb9cee6b7cebe6bdf67f6b429c17c1d7e9be83e8367c17c175f9c539debd1743bbea3eed17c1fe9fd9fedf3cf1df5ef96e7afb4fddf6
2efb76f3ef9416148f34a1dfe9f5ffdf95420c1efeef0f38df098cf0e8dfeff38bae92f3c9fceff0ffb8ff7cfbff39ffbc3dcff6edccfbfff11f3f3aff3cdff8
eff4ffbabde71fffaaff7584ef0ffcef76ff7bffd95fff7ff3ce1ff7cff5eff3ff7a4cff5fbcf2fb8df298cff6fffbbeff8ffdd267abef9eff9ff7dfffebf9cf
a19f3cf2e97cfafcef7e7ee41effed7e7306ffbffff30ffff00cdff4eff5f7c2f78ff7c17d57dfff58c97dfff70efff34cfff788ffff0fcefff48fff30222efb
4e75f743fffbfffdff03c3bfff71fff73efff74cf32cf19fff32fccfff39ff943bce5bfcfff59fcdd3ff71ff38ff1cff1e77ffff5efffc4ec447bac34eff57e9
f301e4eff39f142479114872fbd8eb9beaf92787c13fb9cffac57ca0161a1e49ff8ff90cf6f3d5ffff6efffecfbffefbfffdf7e28ffff3cf53fffd72ff3efffe
fd1e8cfff1afff741a1ffff8ceffff4effb701ec0b94e8eff0efdf7ffd8fff345000000000000000000000000000000000000000000000000000000000000000
ffffff07e5fff7900098842e0f905041a523b98de87e34a9a82575060585b3a17bcde69a5fa2243a252fa9ddee9fe769b0627b19170c161fc746a31a4366aade
68bd1fce4761c26ba91deb9cee6b7cebe6bdf67f6b429c17c1d7e9be83e8367c17c175f9c539debd1743bbea3eed17c1fe9fd9fedf3cf1df5ef96e7afb4fddf6
2efb76f3ef9416148f34a1dfe9f5ffdf95420c1efeef0f38df098cf0e8dfeff38bae92f3c9fceff0ffb8ff7cfbff39ffbc3dcff6edccfbfff11f3f3aff3cdff8
eff4ffbabde71fffaaff7584ef0ffcef76ff7bffd95fff7ff3ce1ff7cff5eff3ff7a4cff5fbcf2fb8df298cff6fffbbeff8ffdd267abef9eff9ff7dfffebf9cf
a19f3cf2e97cfafcef7e7ee41effed7e7306ffbffff30ffff00cdff4eff5f7c2f78ff7c17d57dfff58c97dfff70efff34cfff788ffff0fcefff48fff30222efb
4e75f743fffbfffdff03c3bfff71fff73efff74cf32cf19fff32fccfff39ff943bce5bfcfff59fcdd3ff71ff38ff1cff1e77ffff5efffc4ec447bac34eff57e9
f301e4eff39f142479114872fbd8eb9beaf92787c13fb9cffac57ca0161a1e49ff8ff90cf6f3d5ffff6efffecfbffefbfffdf7e28ffff3cf53fffd72ff3efffe
fd1e8cfff1afff741a1ffff8ceffff4effb701ec0b94e8eff0efdf7ffd8fff345000000000000000000000000000000000000000000000000000000000000000
__gff__
0000000000000000000000000000000000000000008000000200000000000000000000000000000000000000000000000000000000000000000000000000000000000000000040000000000000000000000000010100008000000000000000000000000000000100000000000000000000000000000000000000000000000000
2c08f7f2a4d1eff9efc73f45021c7eedbf3fdbdf89fcadf9fd78540ef84378f4bfffc1ff61cdffe2cafcf7ff103f3efa3fdcffe4fff2bfb94dfe3fff23fe4f67fe57ffabffc7fcbffe673dfe6fffbbffdfff90f83f7ef9e107fb2191ffe5ff73fd9ffeb9c54ed73ffdbffe6fffbfe793df223f90fff1ff99fff5e979fcfaecff
__map__
0000000000000000000000000000000000000000000000000000000000000000000000000000000000000000000000000000000000000000000000000000000000000000000000000000000000000000000000000000000000000000000000000000000000000000000000000000000000000000000000000000000000000000
0000000000000000000000000000000000000000000000000000000000000000000000000000000000000000000000000000000000000000000000000000000000000000000000000000000000000000000000000000000000000000000000000000000000000000000000000000000000000000000000000000000000000000
0000000000000000000000000000000000000000000000000000000000000000000000000000000000000000000000000000000000000000000000000000000000000000000000000000000000000000000000000000000000000000000000000000000000000000000000000000000000000000000000000000000000000000
0000000000000000000000000000000000000000000000000000000000000000000000000000000000000000000000000000000000000000000000000000000000000000000000000000000000000000000000000000000000000000000000000000000000000000000000000000000000000000000000000000000000000000
ffffff705effff08008948e2f00905145a329bd88ee7439a8a52576050583b6eb9dd52eb558446a5e435bbddf3fd2c174c6e23e380c3e2f9c8744269cc54db0db7e3d9e92c586c35a37d93dd6d8f7dddb6dfee6d4992e338fa3cd7711cc78ee338ae3eb926dbb7e368765dc7bde338def33bdffb873ffacb3fcd4f7fe9bbdfc4
7fcf7efc93c282f08734fa3dbffefbb34880c3dffde107fb21911f34bf1f8fca013f9ccffe07ff87ffc5afff8fffc9d3fc5fdeccafff1bf1efa3ffc3fd7ffe47ffa7db7ec9ffea7ff5fbfe5fffb3ff9bf57ff7ffebf13ffc3ffe2fff9fc4fff4cb0f3fd80f89fc5fffb7ebfff7cf2d76bafee9fff8fffcbf3e9ffc19f9c12f9e
c7afcffedfe74ee17fdee73760fff7fffdff1f00f73ff97ffdb1fce1ff715cd7f5ff0f725eff7f81ffbf10ff7f21feffc293ffff6088bf92fffcd1fcfffe7fffc3f0ecff4ffcff8bffbf11bf097fe4ff7f3cf3ff47fe27cdb2d73effffe48ff3f7df7fff1ffcedffaffcff979c896e9587fcafcef307c2c9ff27b7842e2308cf
f2933bd7f5530e8f63fe87f27f721d2b84858653fee37f027ffd74fdff99ff7ff3efbffffe6f7fb9e0ffeff0d7fc6f9ffc7fffb77f8723ffffe7ff0f85c6ff1fb2ffbf93ffed4138c32639fa3ff8f7df7fe3ffff14ffa3cfff5ffaff4fcbff277f2cff7fe1ff2f24ff7fe1ffff2cff7fc76d6ffecb0000000000000000000000
fffffff05dff7f0a0089482614781c54098948a96b66daf17c804161ad64b9603632ce8cd67a41a3522b1199549a4ea89c46050e8bcdf891de76c3ed783ddfaf68c71e8d5a2a3aad86c556acffffff98ec598fa33b8ee3dc711cd79e2bdb755dbfecba0ebd7a4db74db74db6235bb25dd964bbb3bdfdcef71ef1c3b33f7ef925
17ff847fce1c39728fa21c523ffd327ffd96fdf7e39f397e7d3e1cc0fcfbc9e7c8cf7ec833e93f47fefebdf91f2cd7ffe17ff1ffc8fe1fb3ffc9ffc535ac7ef9e59718ff9cf925f2f6972fff9bdfe3fff33ffa3f25ffabf0ffb2ff1782f99ffdcfecc7ffdbff6ec7ffef3bbebc92fc270ef33ffc3ff6fb5ffe3fffa7ffd7f77d
fb2b5384bff3cf05bbfeb7ffdff47ffc93fff342f3f3cff6bffb5fffbfb7fff9f7fd21c7c1fffbfffebf6ffeffc091feff83feff05dd75ede2e9ff7ff8ff13ffff82e4ff6f84df3ffe07f8bffe5fd3ff6bfcff8fb3ff7fe4ff9ffcff95ffeb95ffffe28770f4ff7d3d4ffbfcfb2f2987e3e5274f3edf2ffbff33fef0e4e7dfe4
b7fb97fee1ff4f9c381cfc661e47feffcdffdfe1ffef5cfeffcf0ffdff43ffffe87ff6ffe8feffc1ffaecffeff51fa8033ff7fe9ff3f75feff51927fff97f3bf7cf27f91f9cb1ff3ff27feff44f2ff27feffd3fcffa51fec1fff5b00ffa7ffffb4fc7ff2c7f2ff17feff42f2ff17feffd0f2ff7fdcf6e6bf0c00000000000000
ffffff705eff7f0a0089482614781c94ba66485351c7f3010685a1ca46c699d15a2f68545a2b592e1870586c259a4ea89cc68c4c2a47b61baee7fb15ed78fd8e4755618f462d2c864eab57ac5f27fb613d8e6bcf957f9b63d36dd36d93edc8966c5736d9ee6cefaeabc7aeebd85fdff9de914444f2c39723db711cbfec388ef8
e397fdf2cf4fd95fbffd97e3c7e3c101c49fc9e5c7fc7a0dfe3c72ccf5efcf3ffffc77fe96487eff1f9cbefa35a01cfea9fb97eff83ffc10ff8bffc7ff24fbbfd8bbfd6f5cf9fff863fbff3c47fe47ffa7f95f25df17dfc90552bffffe7b8c9fcefc15798f5fe2d7edcfffd7ff2cfe6fe9ff0e09e2ff97702579857f66e67ff8
7fdcfe97ffcfffe961ff3223e16f27963ffe48fff8d1ff75a196f9dffe7f97fff1fe3bf83fffafffdfcbfffc78f8b5fff7fffdff1f20f9ff07e1f7b04922f1ff17ce3c4ff2ff1f7e9eff3f610f6ffcdda3ff67cf334ff2ff2f8ef8ff1bd78e6317872b9fffd10ffbff1ffeff88d7fb8b5979b8fbff4ffeffcaff7ff99ff3ff3e
f2ff67dcfbff37ff7fe75eff1fffe3ff47fbfafffc7ffeff4cfbe57fc811e465f3ff778ee4fff13f7c73cbf0477ff3ff077ec2e1918770e4fffffcff21feffd0e5ff1ffd7ef8ff3fec0d5ffeffd2ff7ffadbf7cbfccfffe7c9fffcff3fcdff5ffac1fe0100000000000000000000000000000000000000000000000000000000
ffffff705eff7f09008948e2f00905145a329bd88ee7439a8a52576050583b1ab7dc6ea9f52a42a352f29addeef97e960b26b79171c061f17c643aa13466aaed86dbf1ec74162cb69ad1bec9eeb6c7be6edb6ff7b624c9711c7d9eeb388e63c7711c579f5c93eddb7134bbaee3de711ceff99deffdc31ffde59fe6a7bff4dd6f
e2bf673ffe496141f8431afd9e5ffffd5924c0e1effef083fd90c80f8efdfe3fb8ea293f9ccffe0fff8bffc7bfff93ffcbd3fc6fdeccbfff1ff1f3a3ffc3fd8ffe4fffabdb7ef1ffaaff5748fef0cffe67ffb7ff9df5fff73fecf17ffc5ffe3fffa7c4fff5cb2fbfd82f89fc6fffbfebfff8df2d76bafee9fff97ffdffbe9ffc
1af9c32f9ec7afcffee7e74ee1ffdee73760fffbff3ff0ff0fc0fd4ffe5f7f2c7ff87f1cd775fdff859cd7ff7fe0ff3fc4ff7f88fffff0ecff4ff8ff0322e2bfe4577f34ffbfffdfff303cfbff17ff7fe3ff7fc43fc21ff9ff23cffcff93ff49b3ecb5cfff5ff9dc3dff17ff83ffc1ffe177ffffe5ffcfe44c74ab3ce4ff759e
3f104efe3ff9414297118427bf8dbeb9ae9f72781cf39bfcaf5cc70a61a1e194fff89fc06f3f5dffffe6ffeffcfbefbfffdf7f2ef8ff3ffc35ffdf27ffe3ffefdfe1c8ff1ffaff47a1f1ff8fecffffe4ff7b10ceb0498efe0ffefdf7dff8ff430500000000000000000000000000000000000000000000000000000000000000
ffffff705eff7f09008948e2f00905145a329bd88ee7439a8a52576050583b1ab7dc6ea9f52a42a352f29addeef97e960b26b79171c061f17c643aa13466aaed86dbf1ec74162cb69ad1bec9eeb6c7be6edb6ff7b624c9711c7d9eeb388e63c7711c579f5c93eddb7134bbaee3de711ceff99deffdc31ffde59fe6a7bff4dd6f
e2bf673ffe496141f8431afd9e5ffffd5924c0e1effef083fd90c80f8efdfe3fb8ea293f9ccffe0fff8bffc7bfff93ffcbd3fc6fdeccbfff1ff1f3a3ffc3fd8ffe4fffabdb7ef1ffaaff5748fef0cffe67ffb7ff9df5fff73fecf17ffc5ffe3fffa7c4fff5cb2fbfd82f89fc6fffbfebfff8df2d76bafee9fff97ffdffbe9ffc
1af9c32f9ec7afcffee7e74ee1ffdee73760fffbff3ff0ff0fc0fd4ffe5f7f2c7ff87f1cd775fdff859cd7ff7fe0ff3fc4ff7f88fffff0ecff4ff8ff0322e2bfe4577f34ffbfffdfff303cfbff17ff7fe3ff7fc43fc21ff9ff23cffcff93ff49b3ecb5cfff5ff9dc3dff17ff83ffc1ffe177ffffe5ffcfe44c74ab3ce4ff759e
3f104efe3ff9414297118427bf8dbeb9ae9f72781cf39bfcaf5cc70a61a1e194fff89fc06f3f5dffffe6ffeffcfbefbfffdf7f2ef8ff3ffc35ffdf27ffe3ffefdfe1c8ff1ffaff47a1f1ff8fecffffe4ff7b10ceb0498efe0ffefdf7dff8ff430500000000000000000000000000000000000000000000000000000000000000
ffffff705eff7f09008948e2f00905145a329bd88ee7439a8a52576050583b1ab7dc6ea9f52a42a352f29addeef97e960b26b79171c061f17c643aa13466aaed86dbf1ec74162cb69ad1bec9eeb6c7be6edb6ff7b624c9711c7d9eeb388e63c7711c579f5c93eddb7134bbaee3de711ceff99deffdc31ffde59fe6a7bff4dd6f
e2bf673ffe496141f8431afd9e5ffffd5924c0e1effef083fd90c80f8efdfe3fb8ea293f9ccffe0fff8bffc7bfff93ffcbd3fc6fdeccbfff1ff1f3a3ffc3fd8ffe4fffabdb7ef1ffaaff5748fef0cffe67ffb7ff9df5fff73fecf17ffc5ffe3fffa7c4fff5cb2fbfd82f89fc6fffbfebfff8df2d76bafee9fff97ffdffbe9ffc
1af9c32f9ec7afcffee7e74ee1ffdee73760fffbff3ff0ff0fc0fd4ffe5f7f2c7ff87f1cd775fdff859cd7ff7fe0ff3fc4ff7f88fffff0ecff4ff8ff0322e2bfe4577f34ffbfffdfff303cfbff17ff7fe3ff7fc43fc21ff9ff23cffcff93ff49b3ecb5cfff5ff9dc3dff17ff83ffc1ffe177ffffe5ffcfe44c74ab3ce4ff759e
3f104efe3ff9414297118427bf8dbeb9ae9f72781cf39bfcaf5cc70a61a1e194fff89fc06f3f5dffffe6ffeffcfbefbfffdf7f2ef8ff3ffc35ffdf27ffe3ffefdfe1c8ff1ffaff47a1f1ff8fecffffe4ff7b10ceb0498efe0ffefdf7dff8ff430500000000000000000000000000000000000000000000000000000000000000
ffffff705eff7f09008948e2f00905145a329bd88ee7439a8a52576050583b1ab7dc6ea9f52a42a352f29addeef97e960b26b79171c061f17c643aa13466aaed86dbf1ec74162cb69ad1bec9eeb6c7be6edb6ff7b624c9711c7d9eeb388e63c7711c579f5c93eddb7134bbaee3de711ceff99deffdc31ffde59fe6a7bff4dd6f
e2bf673ffe496141f8431afd9e5ffffd5924c0e1effef083fd90c80f8efdfe3fb8ea293f9ccffe0fff8bffc7bfff93ffcbd3fc6fdeccbfff1ff1f3a3ffc3fd8ffe4fffabdb7ef1ffaaff5748fef0cffe67ffb7ff9df5fff73fecf17ffc5ffe3fffa7c4fff5cb2fbfd82f89fc6fffbfebfff8df2d76bafee9fff97ffdffbe9ffc
1af9c32f9ec7afcffee7e74ee1ffdee73760fffbff3ff0ff0fc0fd4ffe5f7f2c7ff87f1cd775fdff859cd7ff7fe0ff3fc4ff7f88fffff0ecff4ff8ff0322e2bfe4577f34ffbfffdfff303cfbff17ff7fe3ff7fc43fc21ff9ff23cffcff93ff49b3ecb5cfff5ff9dc3dff17ff83ffc1ffe177ffffe5ffcfe44c74ab3ce4ff759e
3f104efe3ff9414297118427bf8dbeb9ae9f72781cf39bfcaf5cc70a61a1e194fff89fc06f3f5dffffe6ffeffcfbefbfffdf7f2ef8ff3ffc35ffdf27ffe3ffefdfe1c8ff1ffaff47a1f1ff8fecffffe4ff7b10ceb0498efe0ffefdf7dff8ff430500000000000000000000000000000000000000000000000000000000000000
